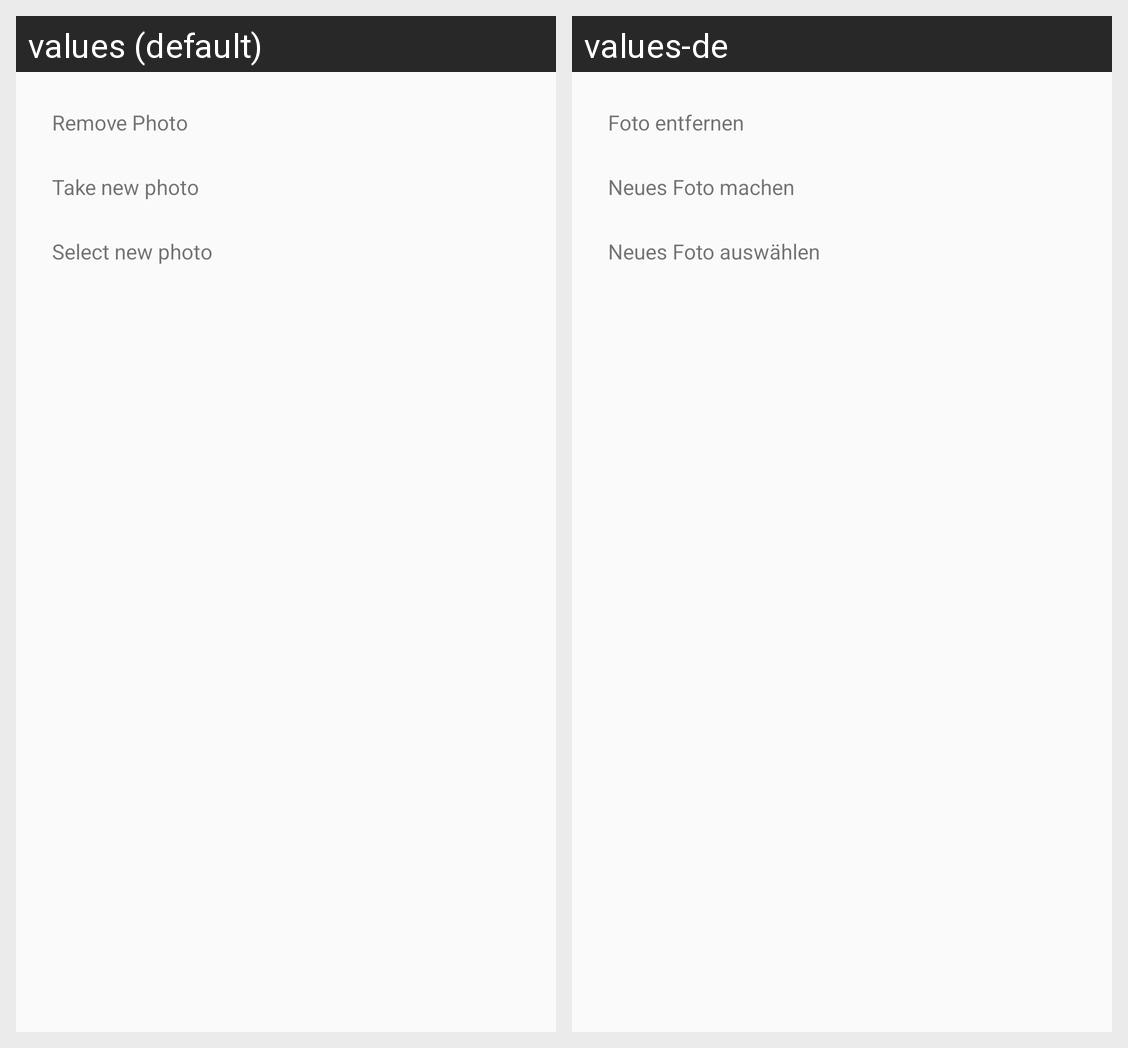

For this localized Android screen grid, give each drawn string resource with its value in every locale shown.
Android screen res/layout/dialog_change_photo.xml rendered under 2 locales, left to right: values (default), values-de. Device: Nexus 5 (rendered at 1080×1920; each locale shown at half size, 540×960, under a caption strip naming it); theme AppTheme.
Strings drawn on this screen, with the default value and each locale's value (text and hints the layout hard-codes, and strings that could not be matched under every locale, appear in the picture but are not listed):

action_removePhoto
  values: Remove Photo
  values-de: Foto entfernen

action_takePhotoNew
  values: Take new photo
  values-de: Neues Foto machen

action_choosePhotoNew
  values: Select new photo
  values-de: Neues Foto auswählen
